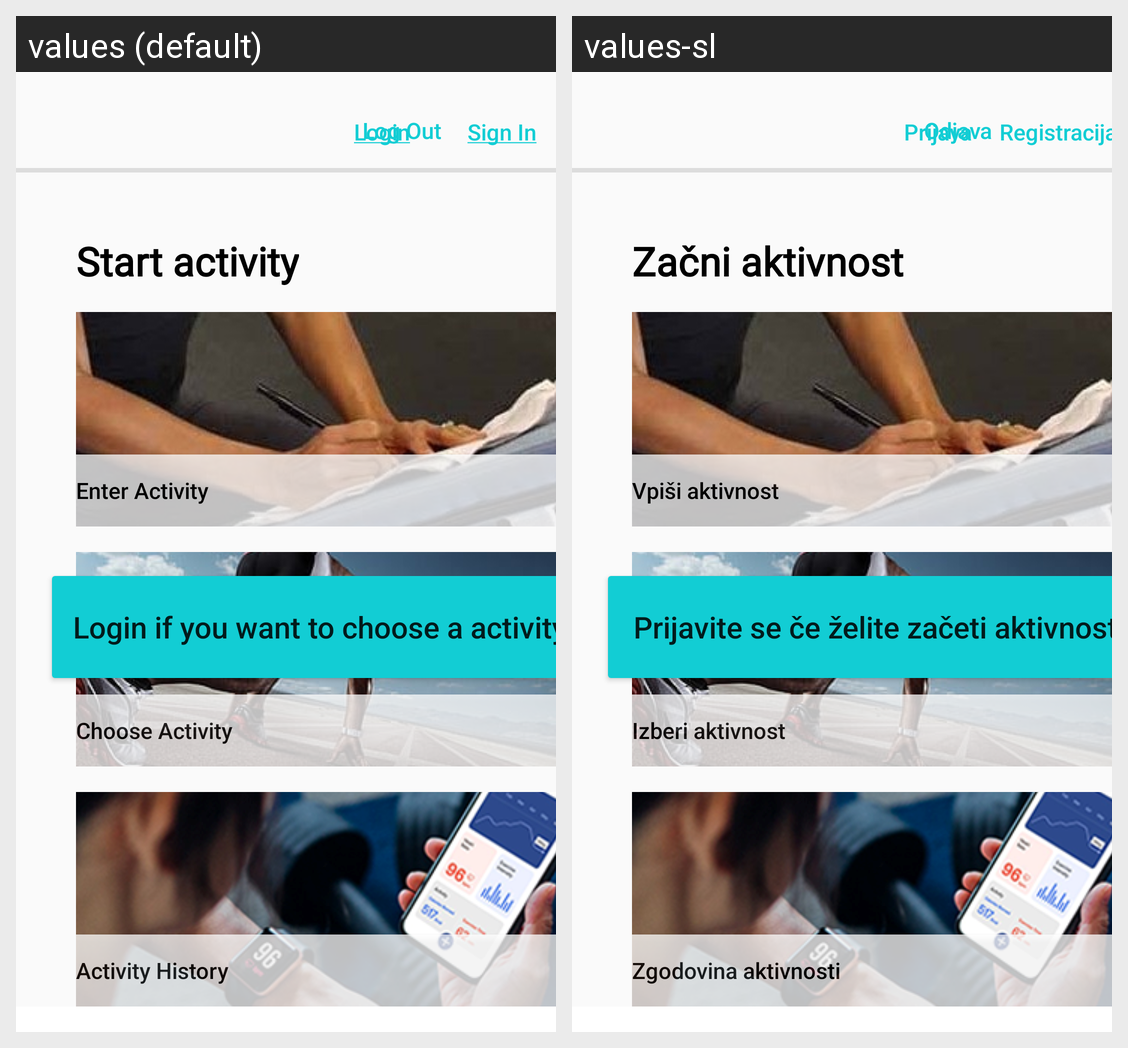

This grid shows one Android layout under two languages. Give, for every string resource on the screen, its name, the default text and each shown locale's text.
Android screen res/layout/activity_main.xml rendered under 2 locales, left to right: values (default), values-sl. Device: Nexus 5 (rendered at 1080×1920; each locale shown at half size, 540×960, under a caption strip naming it); theme Theme.Tvaprojekt.
Strings drawn on this screen, with the default value and each locale's value (text and hints the layout hard-codes, and strings that could not be matched under every locale, appear in the picture but are not listed):

login
  values: Login
  values-sl: Prijava

register
  values: Sign In
  values-sl: Registracija

log_out
  values: Log Out
  values-sl: Odjava

start_activity
  values: Start activity
  values-sl: Začni aktivnost

enter_activity
  values: Enter Activity
  values-sl: Vpiši aktivnost

choose_activity
  values: Choose Activity
  values-sl: Izberi aktivnost

history_activity
  values: Activity History
  values-sl: Zgodovina aktivnosti

notLoggedIn
  values: Login if you want to choose a activity
  values-sl: Prijavite se če želite začeti aktivnost
